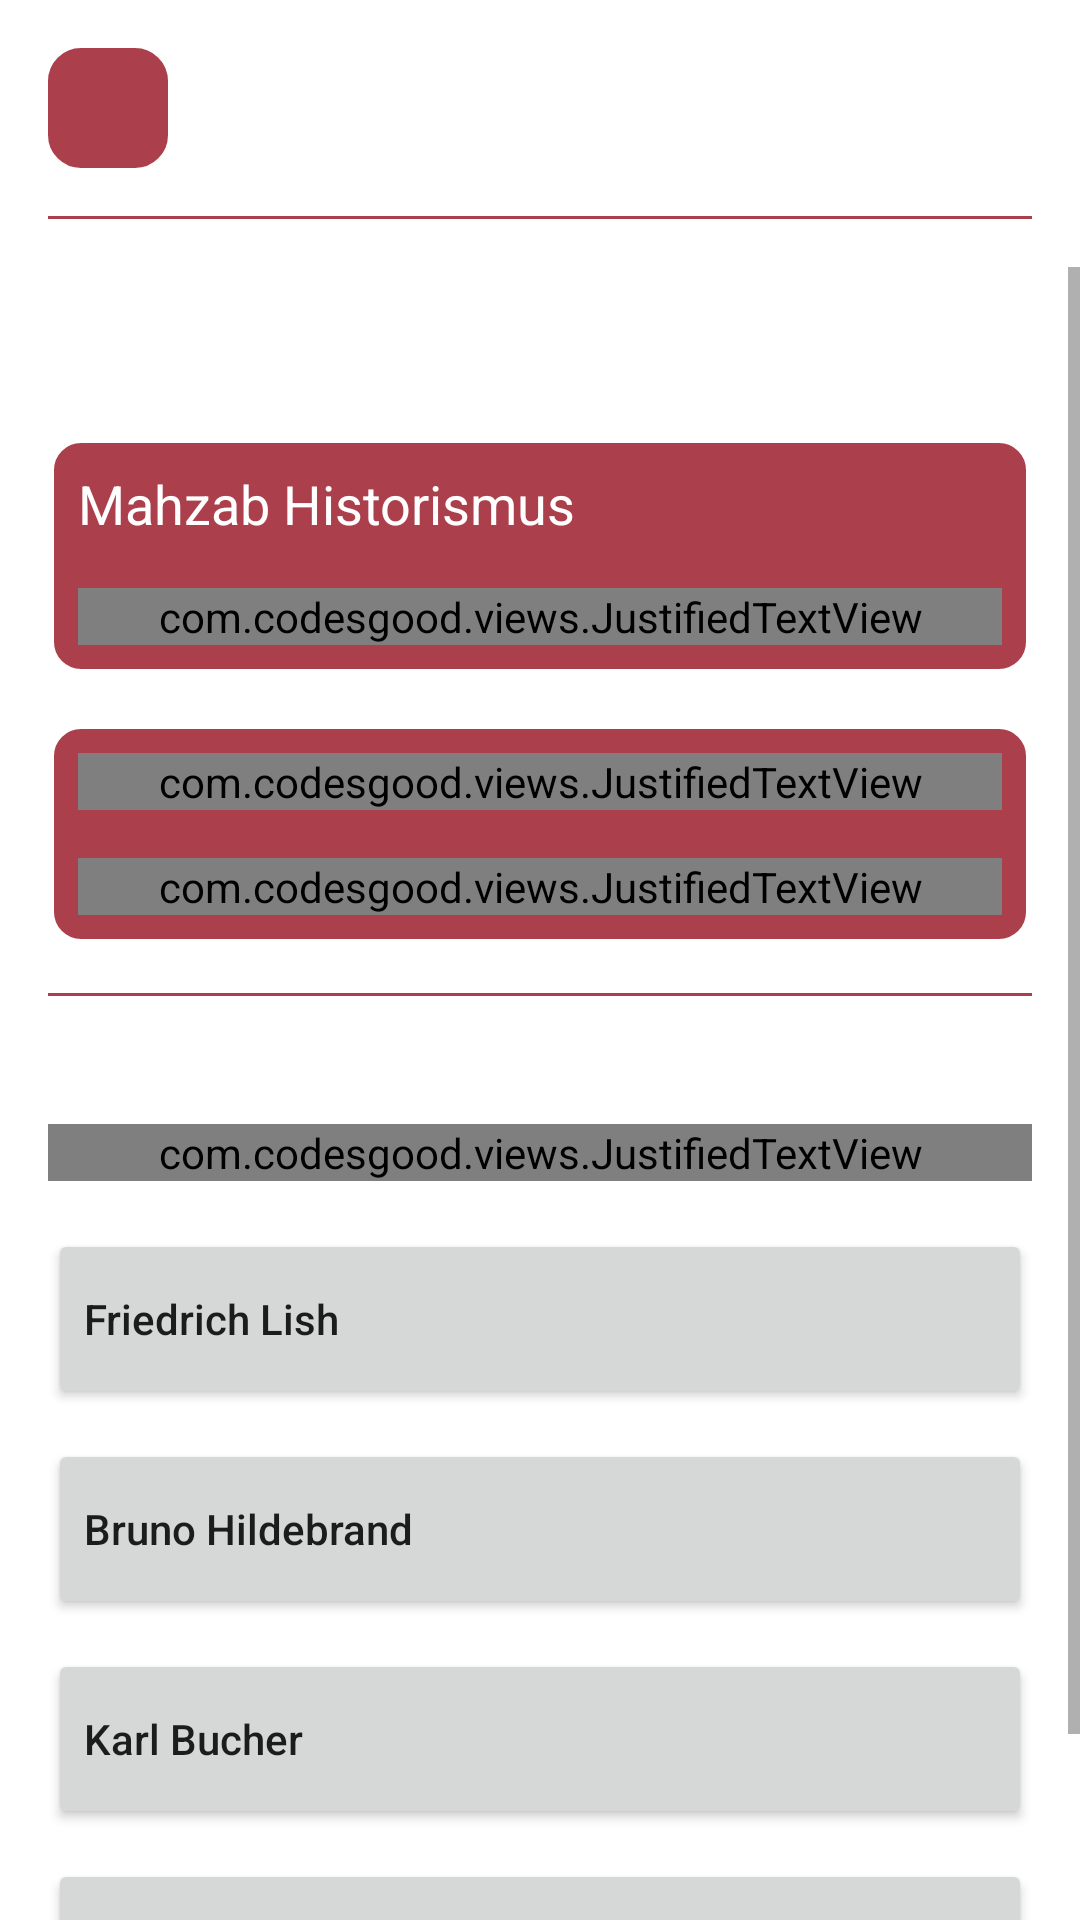

Reconstruct the res/layout file that produces this screen, plus the resources it refers to.
<!-- AndroidManifest.xml: application theme Theme.ASLI -->
<!-- res/layout/activity_submenu.xml -->
<?xml version="1.0" encoding="utf-8"?>
<androidx.constraintlayout.widget.ConstraintLayout xmlns:android="http://schemas.android.com/apk/res/android"
    xmlns:app="http://schemas.android.com/apk/res-auto"
    xmlns:tools="http://schemas.android.com/tools"
    android:layout_width="match_parent"
    android:layout_height="match_parent"
    tools:context=".home.teori_pertumbuhan_dan_perkembangan_ekonomi.Submenu1Activity">


    <ImageView
        android:id="@+id/bg"
        android:layout_width="match_parent"
        android:layout_height="match_parent"
        android:contentDescription="@string/image"
        android:scaleType="centerCrop"
        app:layout_constraintEnd_toEndOf="parent"
        app:layout_constraintStart_toStartOf="parent"
        app:layout_constraintTop_toTopOf="parent" />

    <ImageButton
        android:id="@+id/backButton"
        android:layout_width="40dp"
        android:layout_height="40dp"
        android:layout_marginStart="16dp"
        android:layout_marginTop="16dp"
        android:background="@drawable/bg_rounded"
        android:backgroundTint="@color/background"
        android:contentDescription="@string/image"
        android:src="@drawable/ic_baseline_arrow_back_24"
        app:layout_constraintStart_toStartOf="parent"
        app:layout_constraintTop_toTopOf="parent"
        app:tint="@color/white" />

    <ImageButton
        android:id="@+id/edit"
        android:layout_width="40dp"
        android:layout_height="40dp"
        android:layout_marginTop="16dp"
        android:layout_marginEnd="16dp"
        android:background="@drawable/bg_rounded"
        android:backgroundTint="@color/background"
        android:contentDescription="@string/image"
        android:src="@drawable/ic_baseline_edit_24"
        android:visibility="invisible"
        app:layout_constraintEnd_toEndOf="parent"
        app:layout_constraintTop_toTopOf="parent"
        app:tint="@color/white" />


    <TextView
        android:id="@+id/textView11"
        android:layout_width="wrap_content"
        android:layout_height="wrap_content"
        android:layout_marginStart="16dp"
        android:text="Teori Pertumbuhan Ekonomi"
        android:textColor="@color/white"
        android:textSize="18sp"
        android:textStyle="bold"
        app:layout_constraintBottom_toBottomOf="@+id/backButton"
        app:layout_constraintStart_toEndOf="@+id/backButton"
        app:layout_constraintTop_toTopOf="@+id/backButton" />

    <View
        android:id="@+id/view9"
        android:layout_width="match_parent"
        android:layout_height="1dp"
        android:layout_marginStart="16sp"
        android:layout_marginTop="16dp"
        android:layout_marginEnd="16sp"
        android:background="@color/background"
        app:layout_constraintEnd_toEndOf="parent"
        app:layout_constraintStart_toStartOf="parent"
        app:layout_constraintTop_toBottomOf="@+id/backButton" />

    <ScrollView
        android:layout_width="match_parent"
        android:layout_height="0dp"
        android:layout_marginTop="16dp"
        app:layout_constraintBottom_toBottomOf="parent"
        app:layout_constraintTop_toBottomOf="@+id/view9">

        <androidx.constraintlayout.widget.ConstraintLayout
            android:layout_width="match_parent"
            android:layout_height="wrap_content"
            android:layout_marginStart="16dp"
            android:layout_marginEnd="16dp">

            <LinearLayout
                android:id="@+id/linearLayout"
                android:layout_width="match_parent"
                android:layout_height="wrap_content"
                android:orientation="vertical"
                app:layout_constraintEnd_toEndOf="parent"
                app:layout_constraintStart_toStartOf="parent"
                app:layout_constraintTop_toTopOf="parent">

                <TextView
                    android:layout_width="wrap_content"
                    android:layout_height="wrap_content"
                    android:text="Berikut ini merupakan pembahasan Teori Pertumbuhan Ekonomi"
                    android:textColor="@color/white"
                    android:textSize="16sp" />

                <LinearLayout
                    android:layout_width="match_parent"
                    android:layout_height="wrap_content"
                    android:layout_marginTop="16sp"
                    android:background="@drawable/bg_rounded"
                    android:orientation="vertical"
                    android:padding="10dp">


                    <TextView
                        android:layout_width="wrap_content"
                        android:layout_height="wrap_content"
                        android:text="Mahzab Historismus"
                        android:textColor="@color/white"
                        android:textSize="18sp" />

                    <com.codesgood.views.JustifiedTextView
                        android:layout_width="match_parent"
                        android:layout_height="wrap_content"
                        android:layout_marginTop="16sp"
                        android:textSize="16sp"
                        android:text="Mahzab ini dikenal sebagai penganjur paham nasionalisme, baik dalam kehidupan ekonomi maupun dalam kehidupan masyarakat. Pola kehidupan mahzab historismus ini di dasarkan atas perspektif sejarah terhadap masalah dan fenomena ekonomi."
                        android:textColor="@android:color/white" />


                </LinearLayout>

                <LinearLayout
                    android:layout_width="match_parent"
                    android:layout_height="wrap_content"
                    android:layout_marginTop="16dp"
                    android:background="@drawable/bg_rounded"
                    android:padding="10dp"
                    android:orientation="vertical">

                    <com.codesgood.views.JustifiedTextView
                        android:layout_width="match_parent"
                        android:layout_height="wrap_content"
                        android:textSize="16sp"
                        android:text="Mazhab ini diwakili oleh:"
                        android:textColor="@android:color/white"
                        android:textStyle="bold" />

                   <com.codesgood.views.JustifiedTextView
                       android:layout_width="match_parent"
                       android:layout_height="wrap_content"
                       android:textColor="@color/white"
                       android:textSize="16sp"
                       android:layout_marginTop="16sp"
                       android:text="Friedrich Lish, Bruno Hildebrand, Karl Bucher, dan Walt Whitman Rostow." />


                </LinearLayout>



                <View
                    android:id="@+id/view10"
                    android:layout_width="match_parent"
                    android:layout_height="1dp"
                    android:layout_marginTop="16sp"
                    android:background="@color/background" />

            </LinearLayout>


            <LinearLayout
                android:layout_width="match_parent"
                android:layout_height="wrap_content"
                android:layout_marginTop="16sp"
                android:orientation="vertical"
                app:layout_constraintEnd_toEndOf="parent"
                app:layout_constraintStart_toStartOf="parent"
                app:layout_constraintTop_toBottomOf="@+id/linearLayout">

                <TextView
                    android:layout_width="wrap_content"
                    android:layout_height="wrap_content"
                    android:text="Penjelasan ahli"
                    android:textColor="@color/white"
                    android:textSize="16sp" />

                <com.codesgood.views.JustifiedTextView
                    android:layout_width="match_parent"
                    android:layout_height="wrap_content"
                    android:layout_marginTop="5dp"
                    android:textSize="16sp"
                    android:text="Berikut ini merupakan penjelasan menurut para ahli, yaitu sebagai berikut:"
                    android:textColor="@android:color/white" />


                <Button
                    android:id="@+id/master1"
                    android:layout_width="match_parent"
                    android:layout_height="60dp"
                    android:layout_marginTop="16sp"
                    android:text="Friedrich Lish"
                    android:textAlignment="textStart"
                    android:textAllCaps="false" />

                <Button
                    android:id="@+id/master2"
                    android:layout_width="match_parent"
                    android:layout_height="60dp"
                    android:layout_marginTop="10dp"
                    android:text="Bruno Hildebrand"
                    android:textAlignment="textStart"
                    android:textAllCaps="false" />

                <Button
                    android:id="@+id/master3"
                    android:layout_width="match_parent"
                    android:layout_height="60dp"
                    android:layout_marginTop="10dp"
                    android:text="Karl Bucher"
                    android:textAlignment="textStart"
                    android:textAllCaps="false" />

                <Button
                    android:id="@+id/master4"
                    android:layout_width="match_parent"
                    android:layout_height="60dp"
                    android:layout_marginTop="10dp"
                    android:layout_marginBottom="30dp"
                    android:text="Walt Whitman Rostow"
                    android:textAlignment="textStart"
                    android:textAllCaps="false" />


            </LinearLayout>

        </androidx.constraintlayout.widget.ConstraintLayout>

    </ScrollView>

</androidx.constraintlayout.widget.ConstraintLayout>
<!-- resources referenced by this layout -->
<resources>
  <color name="background">#ab404c</color>
  <color name="white">#FFFFFFFF</color>
  <!-- drawable bg_rounded (drawable) -->
  <?xml version="1.0" encoding="utf-8"?>
  <shape xmlns:android="http://schemas.android.com/apk/res/android"
      android:shape="rectangle">
  
      <corners android:radius="10dp" />
  
      <solid android:color="@color/background" />
      <stroke android:width="2dp" android:color="@color/white" />
  
  </shape>
  <string name="image">image</string>
  <style name="Theme.ASLI" parent="Theme.MaterialComponents.Light.NoActionBar">
          
          <item name="colorPrimary">@color/background</item>
          <item name="colorPrimaryVariant">@color/background</item>
          <item name="colorOnPrimary">@color/white</item>
          
          <item name="colorSecondary">@color/white</item>
          <item name="colorSecondaryVariant">@color/teal_700</item>
          <item name="colorOnSecondary">@color/black</item>
          
          <item name="android:statusBarColor" tools:targetApi="l">?attr/colorPrimaryVariant</item>
          
      </style>
  <color name="teal_700">#FF018786</color>
  <color name="black">#FF000000</color>
</resources>
